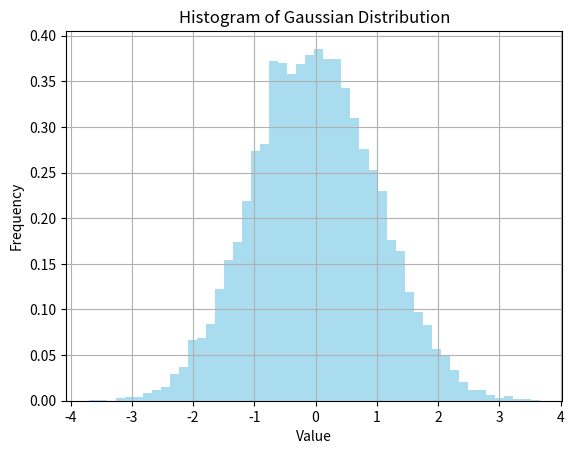

Python code for this plot:
import numpy as np
import matplotlib.pyplot as plt
import math

X = np.random.standard_normal(size=10000)
plt.hist(X, bins=50, density=True, color='skyblue', alpha=0.7)
plt.title('Histogram of Gaussian Distribution')
plt.xlabel('Value')
plt.ylabel('Frequency')
plt.grid(True)
plt.show()

averages = np.zeros(len(X))
cumulative_sum = 0

for i in range(len(X)):
    cumulative_sum += X[i]
    averages[i] = cumulative_sum / (i + 1)

print(averages)